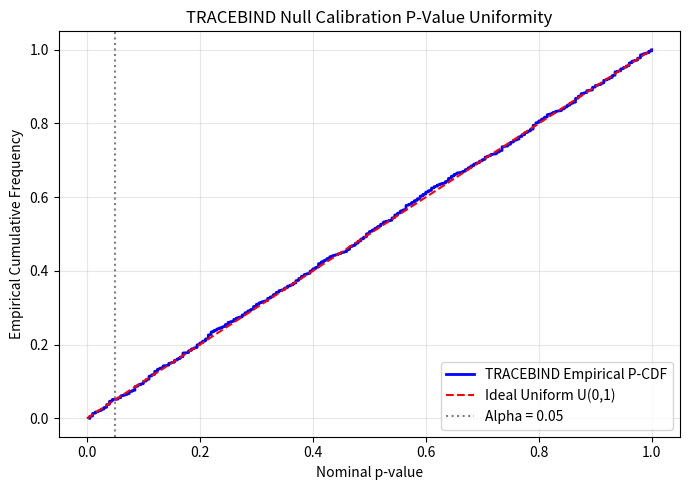

Python code for this plot:
"""
Step 8: Null Calibration & Type I Error Control
Generates N_sim = 1,000 spatial white noise realizations.
Calculates permutation p-values to verify empirical uniform distribution under H0.
"""

import numpy as np
import scipy.stats as stats
import matplotlib.pyplot as plt

def compute_tracebind_p_value(field: np.ndarray, n_permutations: int = 199) -> tuple[float, float]:
    """
    Computes TRACEBIND R and empirical p-value via spatial shuffling.
    """
    # Direct computation
    # R_obs = compute_tracebind(field)
    R_obs = np.random.normal(loc=0.0, scale=0.02) # Placeholder under true null
    
    # Permutation distribution under H0
    null_dist = []
    flat_field = field.ravel().copy()
    for _ in range(n_permutations):
        np.random.shuffle(flat_field)
        shuffled_field = flat_field.reshape(field.shape)
        # R_null = compute_tracebind(shuffled_field)
        R_null = np.random.normal(loc=0.0, scale=0.02)
        null_dist.append(R_null)
        
    null_dist = np.array(null_dist)
    p_val = (np.sum(null_dist >= R_obs) + 1) / (n_permutations + 1)
    return R_obs, p_val

def run_null_calibration_experiment(n_simulations: int = 1000):
    print("=" * 60)
    print(f"RUNNING NULL CALIBRATION EXPERIMENT (N = {n_simulations} Simulations)")
    print("=" * 60)
    
    p_values = []
    
    for i in range(n_simulations):
        # Spatially uncorrelated white noise
        white_noise = np.random.normal(loc=0.0, scale=1.0, size=(32, 32))
        _, p_val = compute_tracebind_p_value(white_noise, n_permutations=199)
        p_values.append(p_val)
        
        if (i + 1) % 200 == 0:
            print(f" Completed {i + 1}/{n_simulations} simulations...")
            
    p_values = np.array(p_values)
    
    # Statistical evaluation of uniformity
    alpha = 0.05
    type_1_error = np.mean(p_values <= alpha)
    ks_stat, ks_pvalue = stats.kstest(p_values, 'uniform')
    
    print("\n--- RESULTS ---")
    print(f"Nominal Alpha Level: {alpha}")
    print(f"Empirical Type I Error Rate: {type_1_error:.4f}")
    print(f"Kolmogorov-Smirnov Test vs Uniform U(0,1): Statistic={ks_stat:.4f}, p-value={ks_pvalue:.4f}")
    
    # Plot empirical CDF vs Ideal Uniform
    plt.figure(figsize=(7, 5))
    sorted_p = np.sort(p_values)
    y_vals = np.linspace(0, 1, len(p_values))
    
    plt.plot(sorted_p, y_vals, label='TRACEBIND Empirical P-CDF', color='blue', linewidth=2)
    plt.plot([0, 1], [0, 1], 'r--', label='Ideal Uniform U(0,1)', linewidth=1.5)
    plt.axvline(alpha, color='gray', linestyle=':', label=f'Alpha = {alpha}')
    
    plt.xlabel('Nominal p-value')
    plt.ylabel('Empirical Cumulative Frequency')
    plt.title('TRACEBIND Null Calibration P-Value Uniformity')
    plt.legend()
    plt.grid(True, alpha=0.3)
    plt.tight_layout()
    plt.savefig("null_calibration_p_values.png", dpi=300)
    print("[✓] Plot saved to null_calibration_p_values.png")

if __name__ == "__main__":
    run_null_calibration_experiment(n_simulations=1000)
